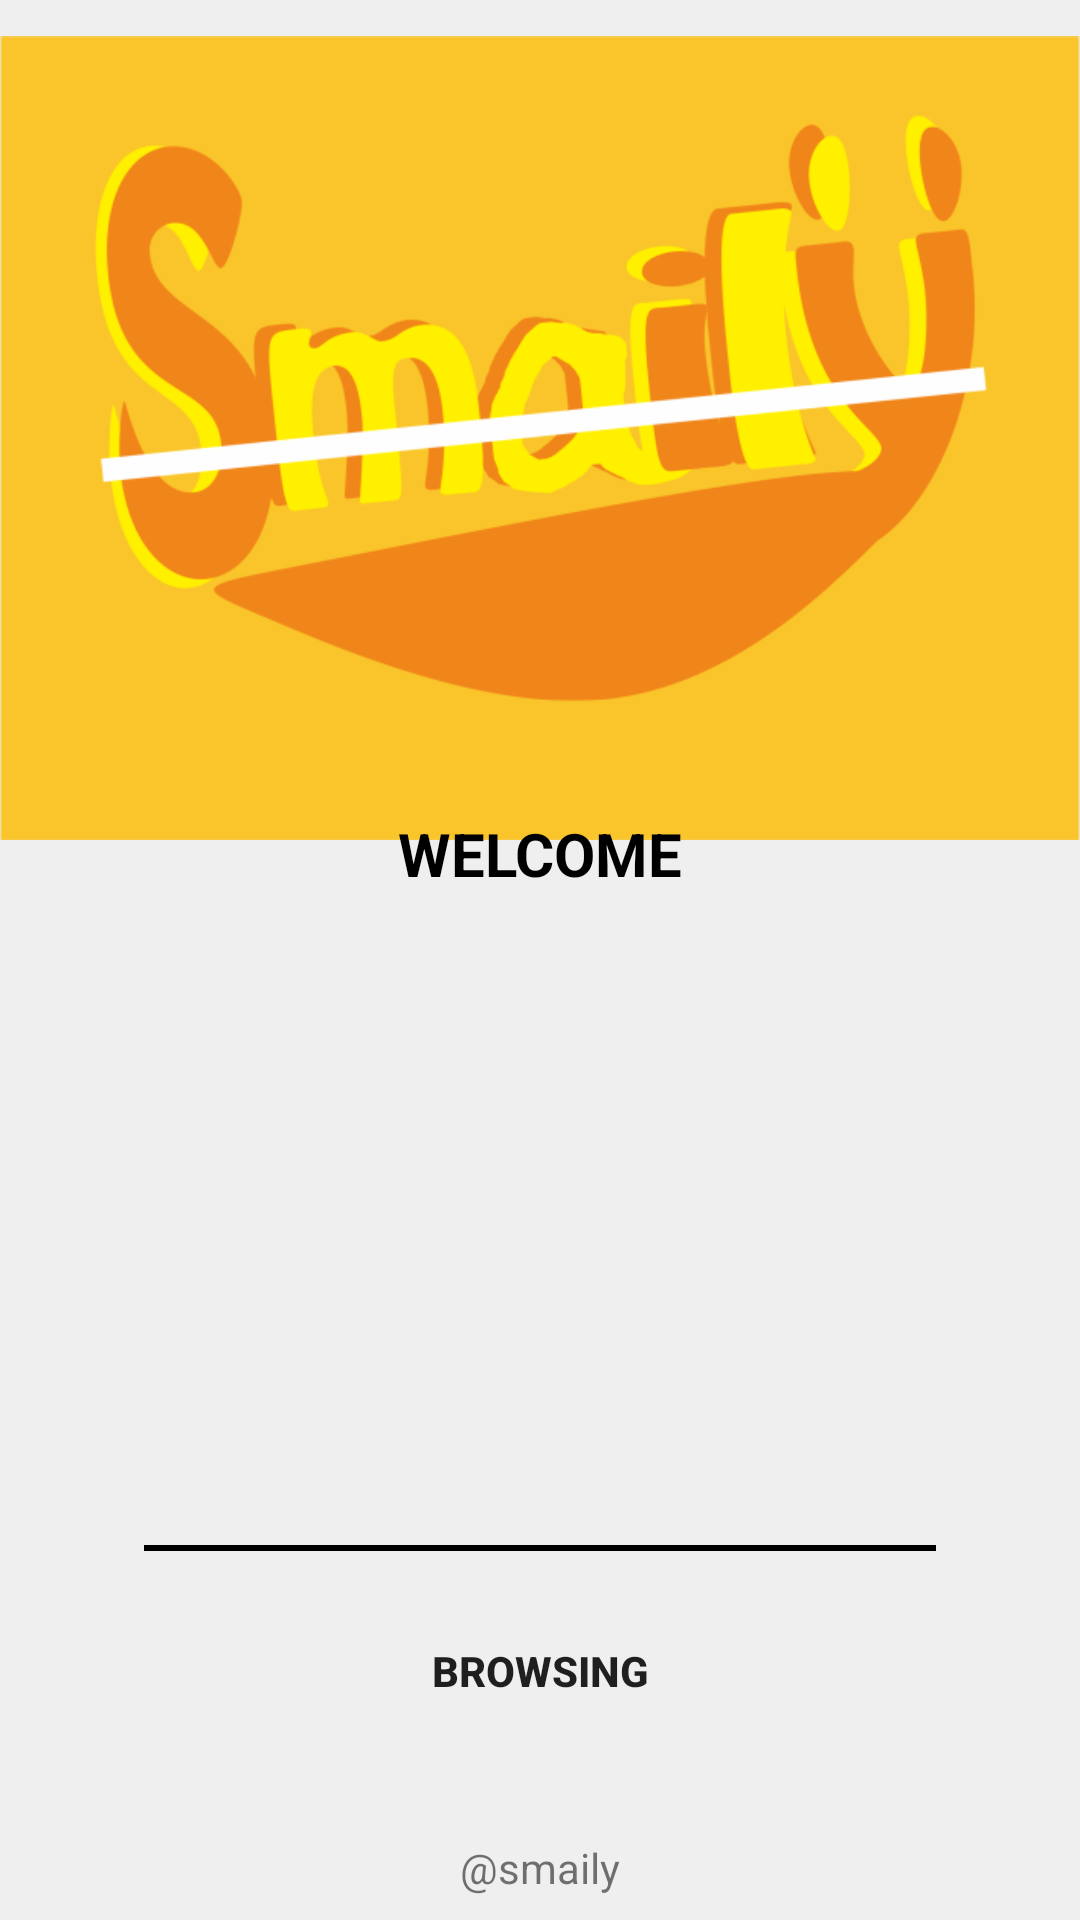

Write the Android layout XML for this screen, with the resource values it uses.
<!-- AndroidManifest.xml: application theme Theme.SMAILY -->
<!-- res/layout/activity_main_children.xml -->
<?xml version="1.0" encoding="utf-8"?>
<androidx.constraintlayout.widget.ConstraintLayout xmlns:android="http://schemas.android.com/apk/res/android"
    xmlns:app="http://schemas.android.com/apk/res-auto"
    xmlns:tools="http://schemas.android.com/tools"
    android:layout_width="match_parent"
    android:layout_height="match_parent"
    android:background="@color/body"
    tools:context=".ui.children.MainChildrenActivity">

    <ImageView
        android:id="@+id/iv_main_child"
        android:layout_width="match_parent"
        android:layout_height="292dp"
        android:contentDescription="@string/image_name"
        android:src="@drawable/tulisan"
        app:layout_constraintEnd_toEndOf="parent"
        app:layout_constraintStart_toStartOf="parent"
        app:layout_constraintTop_toTopOf="parent" />

    <androidx.constraintlayout.widget.Guideline
        android:id="@+id/guideline2"
        android:layout_width="wrap_content"
        android:layout_height="wrap_content"
        android:orientation="horizontal"
        app:layout_constraintGuide_begin="247dp" />

    <androidx.constraintlayout.widget.ConstraintLayout
        android:id="@+id/body_main_child"
        android:layout_width="match_parent"
        android:layout_height="350dp"
        android:layout_marginStart="32dp"
        android:layout_marginEnd="32dp"
        android:background="@drawable/rounded_background"
        android:elevation="15dp"
        app:layout_constraintEnd_toEndOf="parent"
        app:layout_constraintStart_toStartOf="parent"
        app:layout_constraintTop_toTopOf="@+id/guideline2">

        <TextView
            android:id="@+id/tv_welcome_main_child"
            android:layout_width="wrap_content"
            android:layout_height="wrap_content"
            android:layout_marginTop="24dp"
            android:text="@string/welcome"
            android:textAllCaps="true"
            android:textColor="@color/black"
            android:textSize="20sp"
            android:textStyle="bold"
            app:layout_constraintEnd_toEndOf="parent"
            app:layout_constraintStart_toStartOf="parent"
            app:layout_constraintTop_toTopOf="parent" />

        <TextView
            android:id="@+id/tv_token_child"
            android:layout_width="match_parent"
            android:layout_height="wrap_content"
            android:layout_marginStart="24dp"
            android:layout_marginTop="50dp"
            android:layout_marginEnd="24dp"
            android:textAlignment="center"
            android:textColor="@color/black"
            android:textSize="18sp"
            app:layout_constraintEnd_toEndOf="parent"
            app:layout_constraintStart_toStartOf="parent"
            app:layout_constraintTop_toBottomOf="@+id/tv_welcome_main_child" />

        <View
            android:id="@+id/divider"
            android:layout_width="match_parent"
            android:layout_height="2dp"
            android:layout_marginStart="16dp"
            android:layout_marginEnd="16dp"
            android:layout_marginBottom="16dp"
            android:background="@color/black"
            app:layout_constraintBottom_toTopOf="@+id/btn_browsing"
            app:layout_constraintEnd_toEndOf="parent"
            app:layout_constraintStart_toStartOf="parent" />

        <Button
            android:id="@+id/btn_browsing"
            android:layout_width="120dp"
            android:layout_height="wrap_content"
            android:layout_marginBottom="16dp"
            android:background="@drawable/rounded_button"
            android:text="@string/brows"
            android:textStyle="bold"
            app:layout_constraintBottom_toBottomOf="parent"
            app:layout_constraintEnd_toEndOf="parent"
            app:layout_constraintStart_toStartOf="parent" />
    </androidx.constraintlayout.widget.ConstraintLayout>

    <TextView
        android:id="@+id/tv_copyright"
        android:layout_width="wrap_content"
        android:layout_height="wrap_content"
        android:layout_marginBottom="8dp"
        android:text="@string/copyright"
        app:layout_constraintBottom_toBottomOf="parent"
        app:layout_constraintEnd_toEndOf="parent"
        app:layout_constraintStart_toStartOf="parent" />

</androidx.constraintlayout.widget.ConstraintLayout>
<!-- resources referenced by this layout -->
<resources>
  <color name="black">#FF000000</color>
  <color name="body">#EFEFEF</color>
  <!-- drawable tulisan: png bitmap (drawable, 48070 bytes) -->
  <string name="brows">Browsing</string>
  <string name="copyright">\@smaily</string>
  <string name="image_name">Image Name</string>
  <string name="welcome">Welcome</string>
  <style name="Theme.SMAILY" parent="Theme.MaterialComponents.DayNight.DarkActionBar">
          
          <item name="colorPrimary">@color/orange1</item>
          <item name="colorPrimaryVariant">@color/orange2</item>
          <item name="colorOnPrimary">@color/white</item>
          
          <item name="colorSecondary">@color/teal_200</item>
          <item name="colorSecondaryVariant">@color/teal_700</item>
          <item name="colorOnSecondary">@color/black</item>
          
          <item name="android:statusBarColor" tools:targetApi="l">?attr/colorPrimaryVariant</item>
          
      </style>
  <color name="orange1">#F6AE45</color>
  <color name="orange2">#F9C52A</color>
  <color name="white">#FFFFFFFF</color>
  <color name="teal_200">#FF03DAC5</color>
  <color name="teal_700">#FF018786</color>
</resources>
